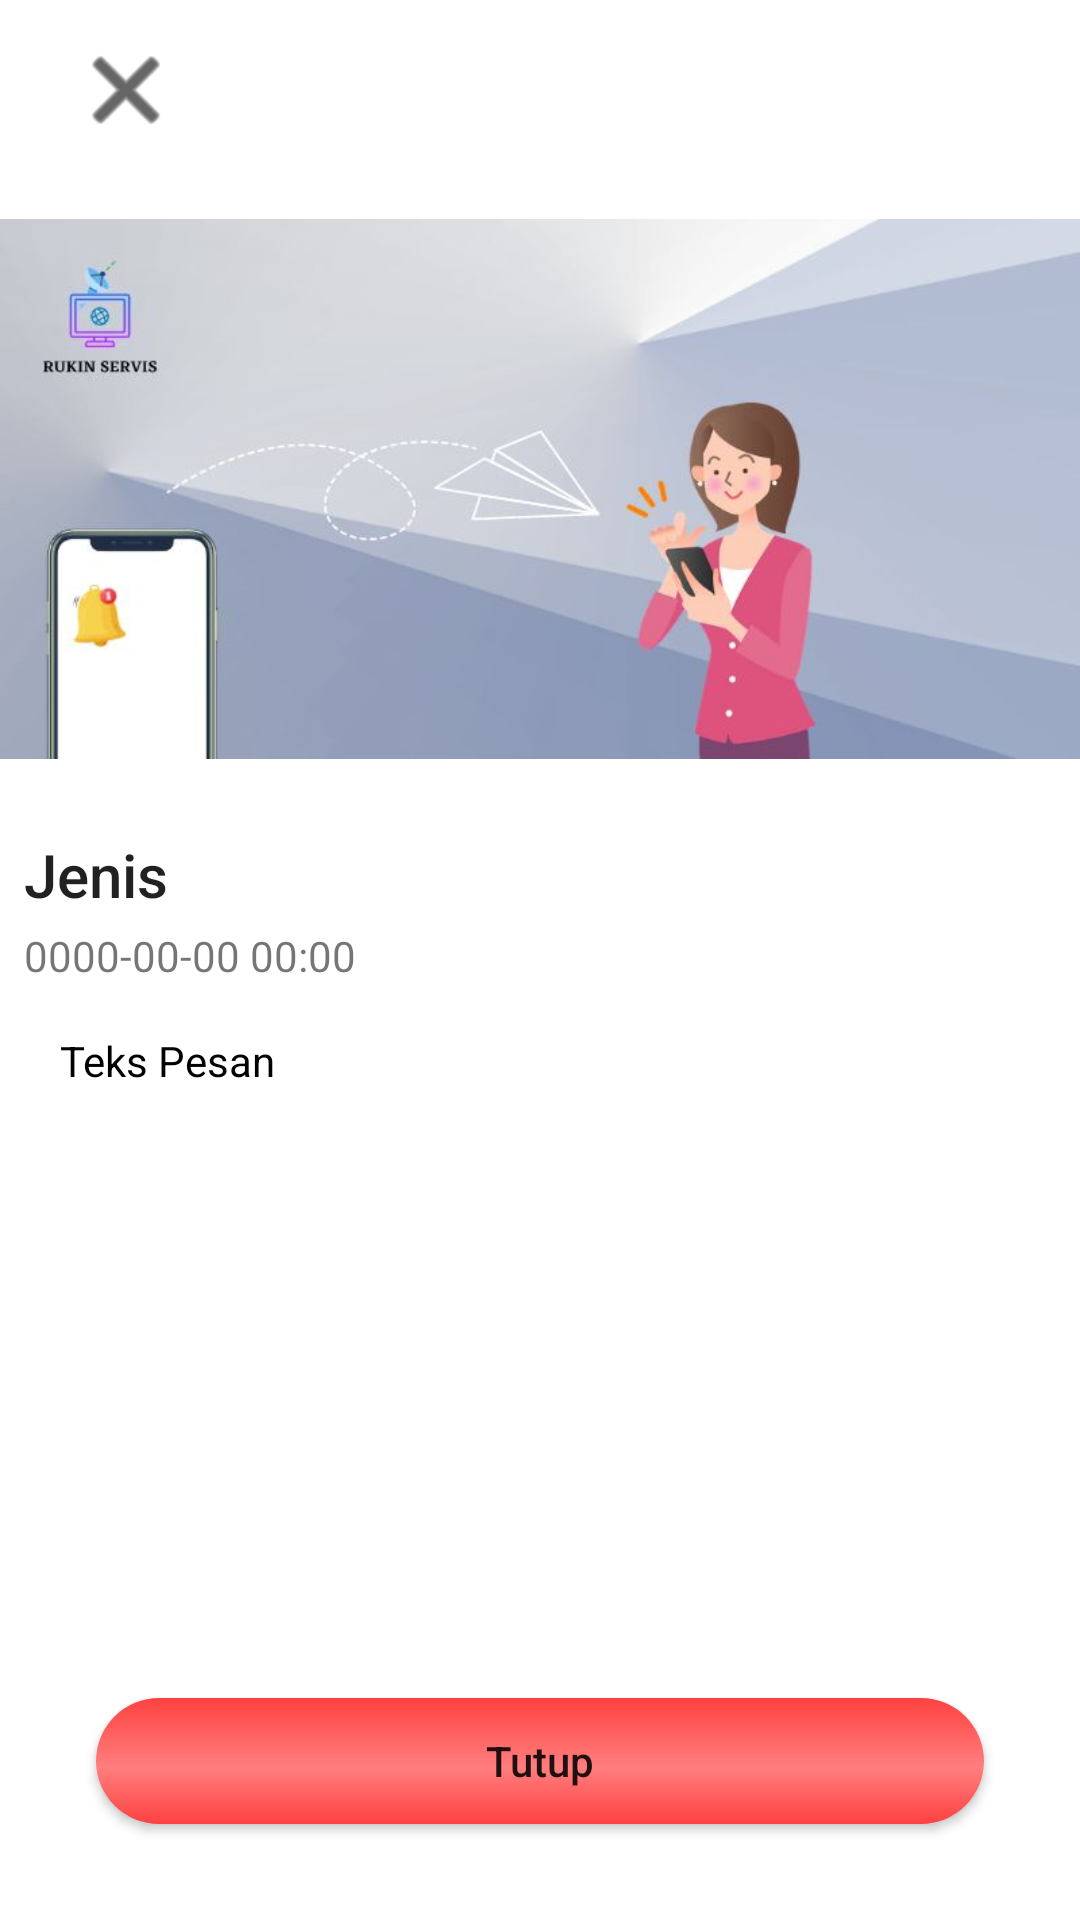

Android layout source for this screen:
<!-- AndroidManifest.xml: application theme Theme.Pelanggan_servis -->
<!-- res/layout/notifikasi_detail_activity.xml -->
<?xml version="1.0" encoding="utf-8"?>
<androidx.constraintlayout.widget.ConstraintLayout xmlns:android="http://schemas.android.com/apk/res/android"
    xmlns:app="http://schemas.android.com/apk/res-auto"
    xmlns:tools="http://schemas.android.com/tools"
    android:layout_width="match_parent"
    android:layout_height="match_parent">

    <ImageButton
        android:id="@+id/btnCloseNotifikasiDetail"
        android:layout_width="36dp"
        android:layout_height="36dp"
        android:layout_marginStart="24dp"
        android:layout_marginTop="12dp"
        android:background="@android:drawable/ic_menu_close_clear_cancel"
        android:backgroundTint="@color/black"
        app:layout_constraintStart_toStartOf="parent"
        app:layout_constraintTop_toTopOf="parent" />

    <ImageView
        android:id="@+id/imageView"
        android:layout_width="match_parent"
        android:layout_height="230dp"
        android:src="@drawable/background_notif"
        app:layout_constraintEnd_toEndOf="parent"
        app:layout_constraintStart_toStartOf="parent"
        app:layout_constraintTop_toBottomOf="@+id/btnCloseNotifikasiDetail" />

    <LinearLayout
        android:layout_width="match_parent"
        android:layout_height="0dp"
        android:layout_marginHorizontal="8dp"
        android:orientation="vertical"
        app:layout_constraintBottom_toTopOf="@+id/btnTutupNotifikasiDetail"
        app:layout_constraintEnd_toEndOf="parent"
        app:layout_constraintStart_toStartOf="parent"
        app:layout_constraintTop_toBottomOf="@+id/imageView">

        <TextView
            android:id="@+id/dtJenisNotifikasiPelanggan"
            style="@style/TextAppearance.AppCompat.Title"
            android:layout_width="wrap_content"
            android:layout_height="wrap_content"
            android:text="Jenis" />

        <TextView
            android:id="@+id/dtJamtanggalNotifikasiPelanggan"
            android:layout_width="wrap_content"
            android:layout_height="wrap_content"
            android:layout_marginTop="4dp"
            android:text="0000-00-00 00:00" />

        <Space
            android:layout_width="match_parent"
            android:layout_height="16dp" />

        <TextView
            android:id="@+id/dtTeksPesanNotifikasiPelanggan"
            android:layout_width="wrap_content"
            android:layout_height="wrap_content"
            android:layout_marginStart="12dp"
            android:lineSpacingExtra="8sp"
            android:text="Teks Pesan"
            android:textColor="@color/black" />

    </LinearLayout>

    <Button
        android:id="@+id/btnTutupNotifikasiDetail"
        android:layout_width="match_parent"
        android:layout_height="42dp"
        android:text="Tutup"
        android:textAllCaps="false"
        android:layout_marginStart="32dp"
        android:layout_marginEnd="32dp"
        android:layout_marginBottom="32dp"
        android:background="@drawable/btn_login"
        app:layout_constraintBottom_toBottomOf="parent"
        app:layout_constraintEnd_toEndOf="parent"
        app:layout_constraintStart_toStartOf="parent" />

</androidx.constraintlayout.widget.ConstraintLayout>
<!-- resources referenced by this layout -->
<resources>
  <color name="black">#FF000000</color>
  <!-- drawable background_notif: jpg bitmap (drawable, 21499 bytes) -->
  <!-- drawable btn_login (drawable) -->
  <?xml version="1.0" encoding="utf-8"?>
  <shape
      xmlns:android="http://schemas.android.com/apk/res/android"
      android:shape="rectangle">
      <corners
          android:radius="50dp"/>
  
      <gradient
          android:angle="90"
          android:centerX="45%"
          android:startColor="#FF4141"
          android:centerColor="@color/red_200"
          android:endColor="#FF4141"
          android:type="linear"/>
  
  </shape>
  <style name="Theme.Pelanggan_servis" parent="Theme.MaterialComponents.Light">
          
          <item name="colorPrimary">@color/red_500</item>
          <item name="colorPrimaryVariant">@color/red_700</item>
          <item name="colorOnPrimary">@color/white</item>
          
          <item name="colorSecondary">@color/teal_200</item>
          <item name="colorSecondaryVariant">@color/teal_700</item>
          <item name="colorOnSecondary">@color/black</item>
          
          <item name="android:statusBarColor" tools:targetApi="s">?attr/colorPrimaryVariant</item>
          
          
          
          <item name="android:windowSplashScreenBackground" tools:targetApi="s">@color/red_200</item>
          <item name="android:windowSplashScreenAnimationDuration" tools:targetApi="s">1500</item>
          <item name="android:windowSplashScreenAnimatedIcon" tools:targetApi="s">@drawable/icon_apk</item>
          <item name="android:windowSplashScreenIconBackgroundColor" tools:targetApi="s">@color/red_200</item>
  
      </style>
  <color name="red_200">#FF7E7E</color>
  <color name="red_500">#ED4D4D</color>
  <color name="red_700">#CA0C0C</color>
  <color name="white">#FFFFFFFF</color>
  <color name="teal_200">#03A9F4</color>
  <color name="teal_700">#2196F3</color>
</resources>
